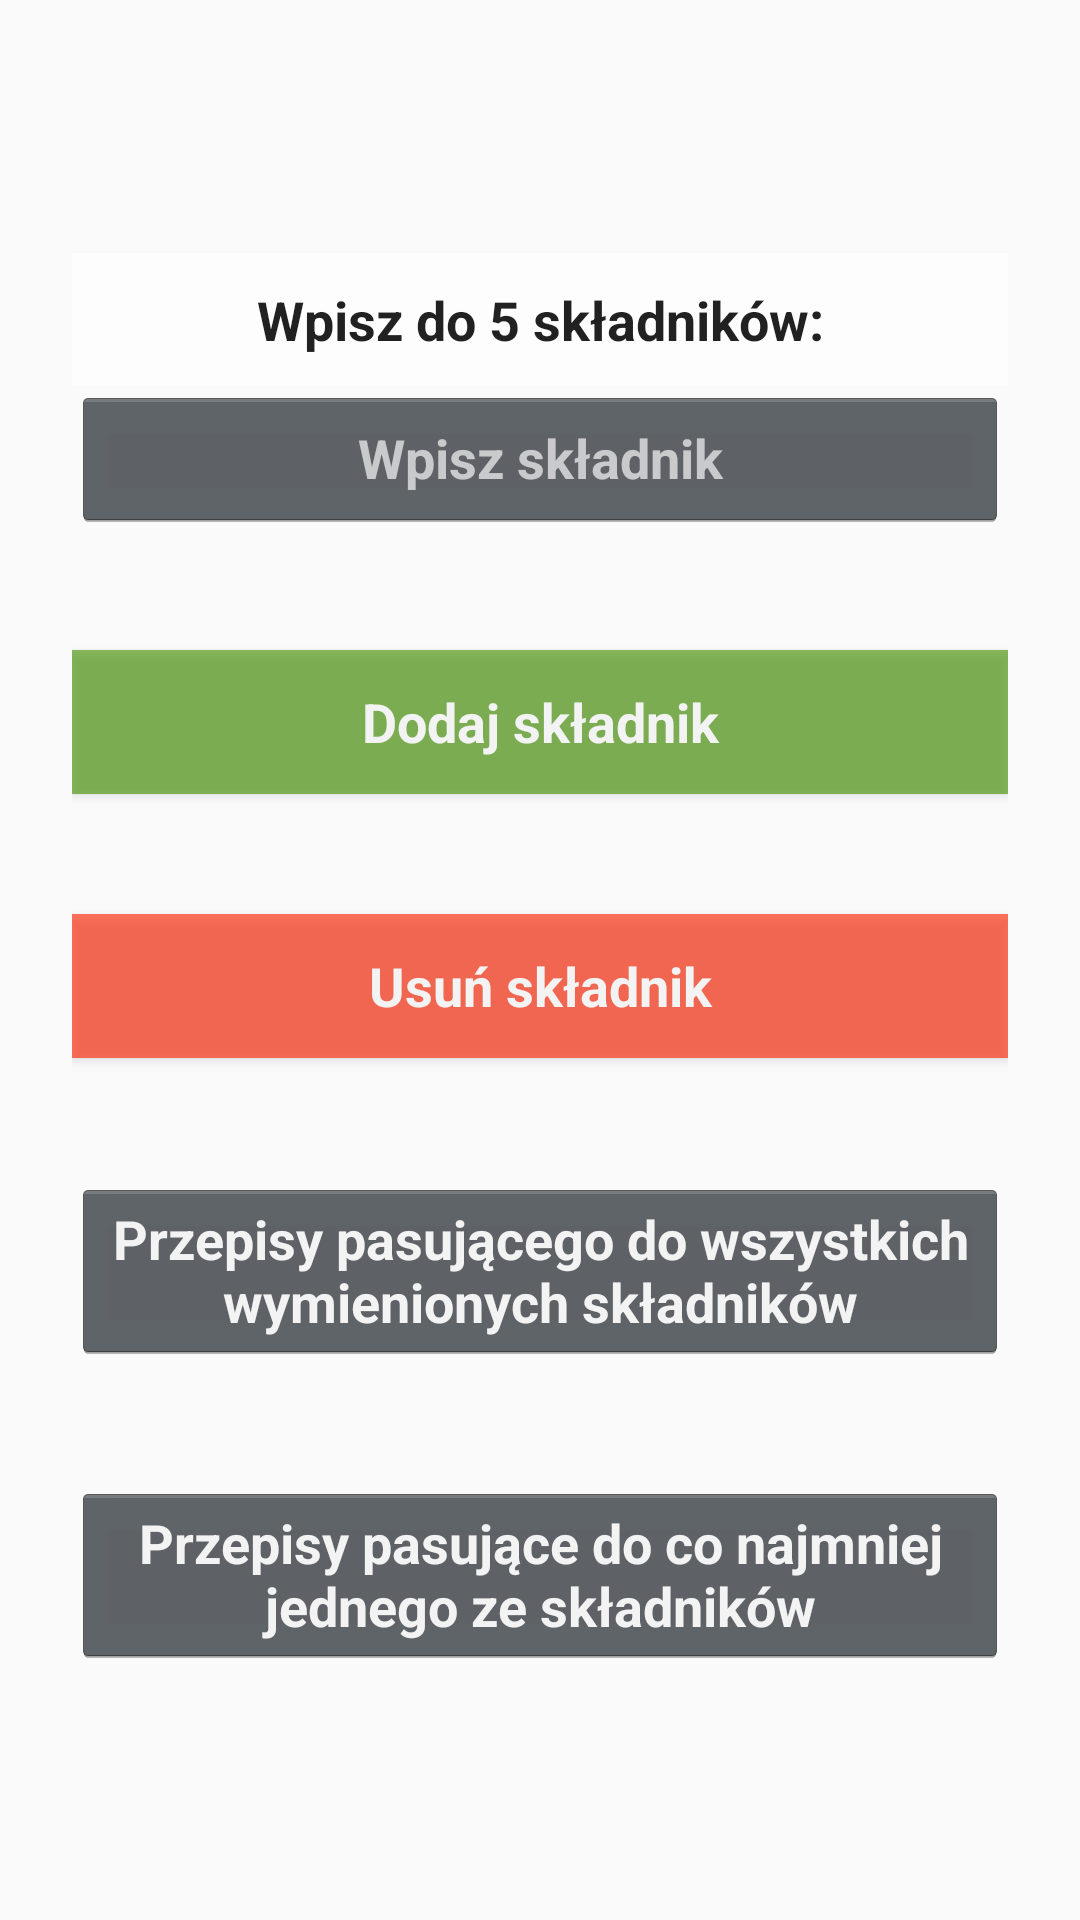

Android layout source for this screen:
<!-- AndroidManifest.xml: application theme AppTheme -->
<!-- res/layout/activity_components_search.xml -->
<?xml version="1.0" encoding="utf-8"?>
<ScrollView xmlns:android="http://schemas.android.com/apk/res/android"
    xmlns:app="http://schemas.android.com/apk/res-auto"
    android:layout_width="fill_parent"
    android:layout_height="fill_parent"
    android:fillViewport="true"
    android:background="@drawable/tlo_menu2">

    <RelativeLayout
        android:layout_width="match_parent"
        android:layout_height="wrap_content">

        <LinearLayout
            android:orientation="vertical"
            android:layout_width="match_parent"
            android:layout_height="wrap_content"
            android:layout_centerInParent="true"
            android:paddingLeft="24dp"
            android:paddingRight="24dp"
            android:id="@+id/linearLayout">


            <TextView
                android:id="@+id/textView"
                android:layout_width="match_parent"
                android:layout_height="wrap_content"
                android:background="#aaffffff"
                android:text="Wpisz do 5 składników:"
                android:textAppearance="@android:style/TextAppearance.DialogWindowTitle"
                android:textStyle="bold"
                android:padding="10dp"
                android:gravity="center"/>

            <AutoCompleteTextView
                android:id="@+id/etSkl1"
                style="@android:style/Widget.Holo.Button"
                android:layout_width="match_parent"
                android:layout_height="wrap_content"
                android:hint="Wpisz składnik"
                android:inputType="textPersonName"
                android:textColorHint="#aaffffff"
                android:textStyle="bold" />


            <AutoCompleteTextView
                android:id="@+id/etSkl2"
                style="@android:style/Widget.Holo.Button"
                android:layout_width="match_parent"
                android:layout_height="wrap_content"
                android:hint="Wpisz składnik"
                android:inputType="textPersonName"
                android:textColorHint="#aaffffff"
                android:textStyle="bold"
                android:visibility="gone" />

            <AutoCompleteTextView
                android:id="@+id/etSkl3"
                style="@android:style/Widget.Holo.Button"
                android:layout_width="match_parent"
                android:layout_height="wrap_content"
                android:hint="Wpisz składnik"
                android:inputType="textPersonName"
                android:textColorHint="#aaffffff"
                android:textStyle="bold"
                android:visibility="gone" />

            <AutoCompleteTextView
                android:id="@+id/etSkl4"
                style="@android:style/Widget.Holo.Button"
                android:layout_width="match_parent"
                android:layout_height="wrap_content"
                android:hint="Wpisz składnik"
                android:inputType="textPersonName"
                android:textColorHint="#aaffffff"
                android:textStyle="bold"
                android:visibility="gone" />

            <AutoCompleteTextView
                android:id="@+id/etSkl5"
                style="@android:style/Widget.Holo.Button"
                android:layout_width="match_parent"
                android:layout_height="wrap_content"
                android:hint="Wpisz składnik"
                android:inputType="textPersonName"
                android:textColorHint="#aaffffff"
                android:textStyle="bold"
                android:visibility="gone" />

            <Button
                android:id="@+id/btnDodajSkladnik"
                style="@android:style/Widget.Holo.Button"
                android:layout_width="match_parent"
                android:layout_height="wrap_content"
                android:layout_marginTop="40dp"
                android:background="#9f449200"
                android:text="Dodaj składnik"
                android:textStyle="bold" />

            <Button
                android:id="@+id/btnUsunSkladnik"
                style="@android:style/Widget.Holo.Button"
                android:layout_width="match_parent"
                android:layout_height="wrap_content"
                android:layout_marginTop="40dp"
                android:background="#9fff2200"
                android:text="Usuń składnik"
                android:textStyle="bold" />

            <Button
                android:id="@+id/btnSzukaj2"
                style="@android:style/Widget.Holo.Button"
                android:layout_width="match_parent"
                android:layout_height="wrap_content"
                android:layout_marginTop="40dp"
                android:text="Przepisy pasującego do wszystkich wymienionych składników"
                android:textStyle="bold" />

            <Button
                android:id="@+id/btnSzukaj"
                style="@android:style/Widget.Holo.Button"
                android:layout_width="match_parent"
                android:layout_height="wrap_content"
                android:text="Przepisy pasujące do co najmniej jednego ze składników"
                android:textStyle="bold"
                android:layout_marginTop="40dp"/>

        </LinearLayout>

    </RelativeLayout>

</ScrollView>
<!-- resources referenced by this layout -->
<resources>
  <style name="AppTheme" parent="Theme.AppCompat.Light.NoActionBar">
          
          <item name="colorPrimary">@color/colorPrimary</item>
          <item name="colorPrimaryDark">@color/colorPrimaryDark</item>
          <item name="colorAccent">@color/colorAccent</item>
      </style>
  <!-- not gathered from this repository: default colours our renderer supplied (Android Studio template values) -->
  <color name="colorPrimary">#FF6200EE</color>
  <color name="colorPrimaryDark">#FF3700B3</color>
  <color name="colorAccent">#FF03DAC5</color>
</resources>
